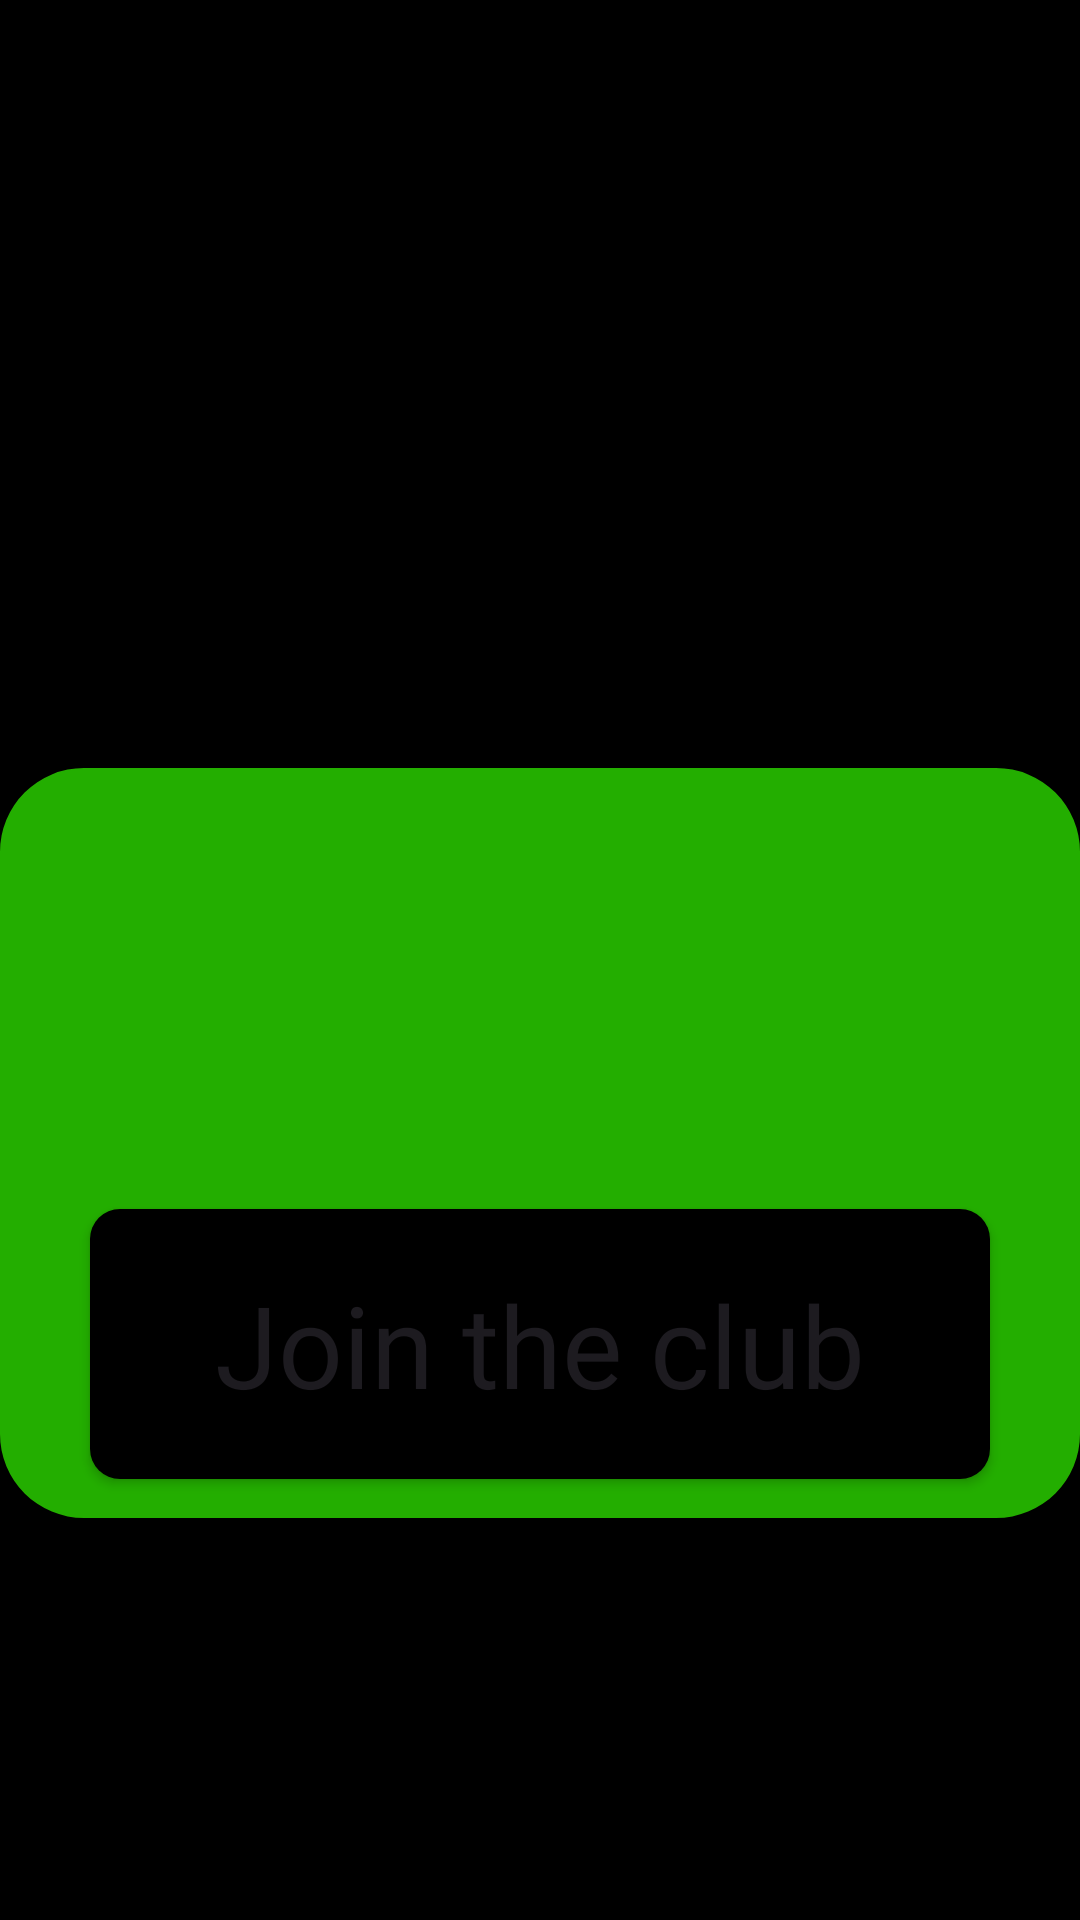

This screen was rendered from an Android layout file. Write that file and the resources it references.
<!-- AndroidManifest.xml: application theme Theme.RainbowGoldstation -->
<!-- res/layout/fragment_start.xml -->
<?xml version="1.0" encoding="utf-8"?>
<androidx.constraintlayout.widget.ConstraintLayout xmlns:android="http://schemas.android.com/apk/res/android"
    xmlns:app="http://schemas.android.com/apk/res-auto"
    xmlns:tools="http://schemas.android.com/tools"
    android:layout_width="match_parent"
    android:layout_height="match_parent"
    android:background="@color/black"
    tools:context=".StartFragment">

    <ImageView
        android:id="@+id/imageView"
        android:layout_width="wrap_content"
        android:layout_height="wrap_content"
        android:src="@drawable/leprechaun"
        app:layout_constraintBottom_toBottomOf="parent"
        app:layout_constraintEnd_toEndOf="parent"
        app:layout_constraintTop_toTopOf="parent"
        app:layout_constraintVertical_bias="0.4" />

    <TextView
        android:layout_width="wrap_content"
        android:layout_height="wrap_content"
        android:fontFamily="@font/ibm_plex_mono_bold"
        android:text="@string/title_start_screen"
        android:textColor="@color/title_color"
        android:textSize="38sp"
        app:layout_constraintBottom_toBottomOf="parent"
        app:layout_constraintStart_toStartOf="parent"
        app:layout_constraintTop_toTopOf="parent"
        app:layout_constraintVertical_bias="0.65" />

    <com.google.android.material.imageview.ShapeableImageView
        android:id="@+id/shapeableImageView"
        android:layout_width="match_parent"
        android:layout_height="250dp"
        android:background="#23AE00"
        app:layout_constraintBottom_toBottomOf="parent"
        app:layout_constraintEnd_toEndOf="parent"
        app:layout_constraintHorizontal_bias="0.0"
        app:layout_constraintStart_toStartOf="parent"
        app:layout_constraintTop_toBottomOf="@+id/imageView"
        app:layout_constraintVertical_bias="0.0"
        app:shapeAppearanceOverlay="@style/roundImageView">

    </com.google.android.material.imageview.ShapeableImageView>

    <androidx.appcompat.widget.AppCompatButton
        android:id="@+id/button_start"
        android:layout_width="300dp"
        android:layout_height="90dp"
        android:background="@drawable/button_start"
        android:fontFamily="@font/inter_bold"
        android:text="@string/join_the_club"
        android:textAllCaps="false"
        android:textColor="@color/title_color"
        android:textSize="38sp"
        android:clickable="true"
        app:layout_constraintBottom_toBottomOf="parent"
        app:layout_constraintEnd_toEndOf="parent"
        app:layout_constraintStart_toStartOf="parent"
        app:layout_constraintTop_toTopOf="@+id/shapeableImageView" />

</androidx.constraintlayout.widget.ConstraintLayout>
<!-- resources referenced by this layout -->
<resources>
  <color name="black">#FF000000</color>
  <!-- drawable button_start (drawable) -->
  <?xml version="1.0" encoding="utf-8"?>
  <shape xmlns:android="http://schemas.android.com/apk/res/android"
      android:shape="rectangle">
      <solid android:color="@color/black"></solid>
      <corners android:radius="10dp"></corners>
  
  </shape>
  <string name="join_the_club">Join the club</string>
  <string name="title_start_screen">Rainbow goldstation</string>
  <style name="roundImageView" parent="">
          <item name="cornerFamily">rounded</item>
          <item name="cornerSize">28dp</item>
          <item name="color">@color/black</item>
      </style>
  <style name="Theme.RainbowGoldstation" parent="Base.Theme.RainbowGoldstation" />
  <style name="Base.Theme.RainbowGoldstation" parent="Theme.Material3.DayNight.NoActionBar">
  
      </style>
</resources>
